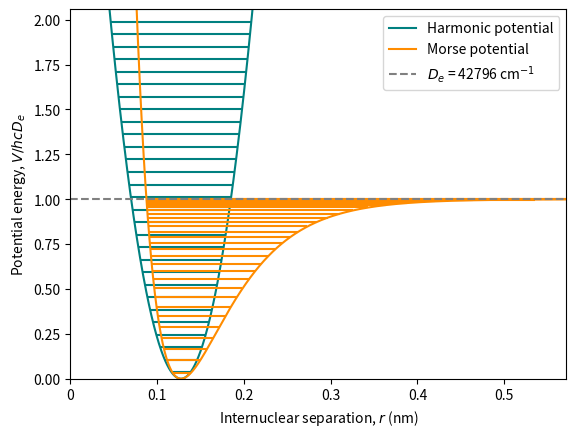

The matplotlib source for this figure:
"""Anharmonicity (Molecular Spectroscopy)"""
import matplotlib.pyplot as plt
import matplotlib.ticker as ticker
import scipy.constants as const
from scipy.constants import c, h, pi, value
import numpy as np

# parameters
m1 = 1.00784  # atomic mass of the first atom
m2 = 35.453  # atomic mass of the second atom
we = 298700  # ω_e in m-1
wexe = 5212  # ω_e x_e in m-1
re = 1.27455e-10  # equilibrium bond length in m
rmax = 0.6e-9  # maximum internuclear separation in m
n_levels = 30  # number of energy levels to be plotted

# equations
red_mass = (m1 * m2) / (m1 + m2) * const.value("atomic mass constant")  # reduced mass
k = red_mass * (we * 2 * const.pi * const.c) ** 2  # force constant
De = (we ** 2) / (4 * wexe)  # well depth
a = np.sqrt(
    (2 * (const.pi ** 2) * red_mass * const.c * (we ** 2)) / (const.h * De)
)  # equation for a in Morse potential

x = np.linspace(-re, rmax, 1000) # displacement
r = x + re  # converts displacement to internuclear separation
v = np.arange(n_levels) # vibrational quantum numbers
harmonic = (0.5 * k * x ** 2) / (const.h * const.c * De)  # harmonic potential
Gv_harmonic = we * (v + 0.5) / De  # G(v) of a harmonic oconstllator
morse = (1 - np.exp(-a * x)) ** 2  # Morse potential
Gv_morse = (we * (v + 0.5) - wexe * (v + 0.5) ** 2) / De  # G(v) of the Morse potential

# plotting
fig, ax = plt.subplots()
ax.plot(r, harmonic, color="teal", label="Harmonic potential")
for level in Gv_harmonic:
    rmin = r[np.where(harmonic < level)][0]
    rmax = r[np.where(harmonic < level)][-1]
    ax.hlines(level, rmin, rmax, color="teal")
ax.plot(r, morse, color="darkorange", label="Morse potential")
for level in Gv_morse:
    rmin = r[np.where(morse < level)][0]
    rmax = r[np.where(morse < level)][-1]
    ax.hlines(level, rmin, rmax, color="darkorange")
ax.plot(
    [r[0], r[-1]],
    [1, 1],
    color="grey",
    linestyle="dashed",
    label="$D_e$ = " + str(round(De / 100)) + " cm$^{-1}$",
)
ax.set_ybound(0, Gv_harmonic[-1])
ax.set_xbound(0, rmax)
ax.set_ylabel("Potential energy, $V/hcD_e$")
ticks = ticker.FuncFormatter(lambda x, pos: "{0:g}".format(x * 1e9))
ax.xaxis.set_major_formatter(ticks)
ax.set_xlabel("Internuclear separation, $r$ (nm)")
ax.legend()

plt.show()